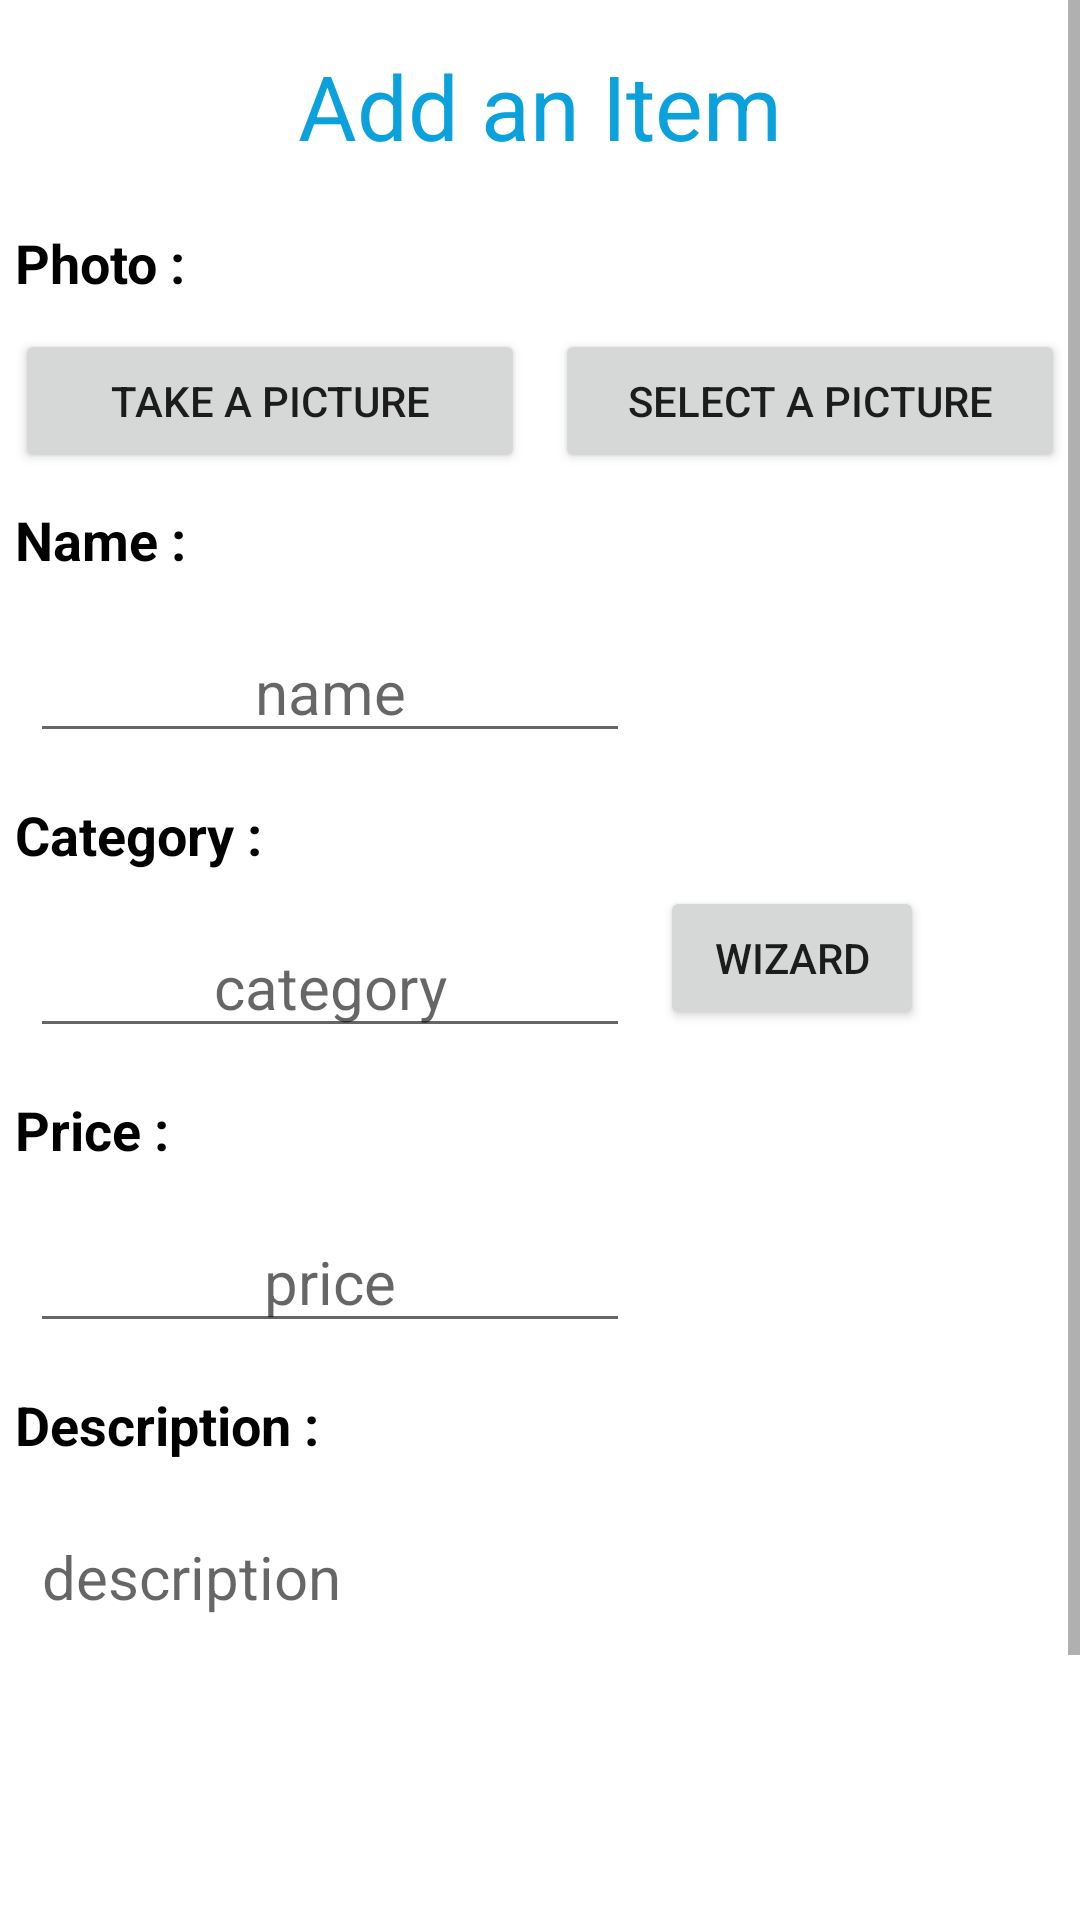

Layout XML and referenced resources for this Android screen:
<!-- AndroidManifest.xml: application theme Theme.Project -->
<!-- res/layout/activity_add_item.xml -->
<?xml version="1.0" encoding="utf-8"?>
<ScrollView xmlns:android="http://schemas.android.com/apk/res/android"
    xmlns:tools="http://schemas.android.com/tools"
    android:layout_width="match_parent"
    android:layout_height="match_parent"
    tools:context=".AddItemActivity"
    android:id="@+id/layout">
    <LinearLayout
        android:layout_width="match_parent"
        android:layout_height="wrap_content"
        android:orientation="vertical"
        android:focusable="true"
        android:focusableInTouchMode="true">
        <TextView
            android:layout_width="wrap_content"
            android:layout_height="wrap_content"
            style="@style/title"
            android:text="@string/add_item"/>
        <TextView
            android:layout_width="wrap_content"
            android:layout_height="wrap_content"
            style="@style/label"
            android:text="@string/photo"/>
        <ImageView
            android:id="@+id/picture"
            android:layout_width="220dp"
            android:layout_height="220dp"
            android:scaleType="fitXY"
            android:visibility="gone"
            android:layout_gravity="center"/>
        <LinearLayout
            android:layout_width="match_parent"
            android:layout_height="wrap_content"
            android:orientation="horizontal"
            android:weightSum="2">
            <Button
                android:layout_width="fill_parent"
                android:layout_height="wrap_content"
                android:text="@string/take_picture"
                android:id="@+id/take_picture"
                android:layout_weight="1"
                android:layout_margin="5dp"/>
            <Button
                android:id="@+id/select_picture"
                android:layout_width="fill_parent"
                android:layout_height="wrap_content"
                android:text="@string/select_picture"
                android:layout_weight="1"
                android:layout_margin="5dp"/>
        </LinearLayout>
        <TextView
            android:layout_width="wrap_content"
            android:layout_height="wrap_content"
            style="@style/label"
            android:text="@string/name"/>
        <EditText
            android:id="@+id/name"
            android:hint="@string/name_hint"
            android:inputType="text"
            style="@style/field"
            android:layout_gravity="left"
            android:layout_width="200dp"
            android:layout_height="wrap_content"/>
        <TextView
            android:layout_width="wrap_content"
            android:layout_height="wrap_content"
            style="@style/label"
            android:text="@string/category"/>
        <RelativeLayout
            android:layout_width="wrap_content"
            android:layout_height="wrap_content">
            <EditText
                android:id="@+id/category"
                android:hint="@string/category_hint"
                android:layout_gravity="left"
                android:inputType="text"
                style="@style/field"
                android:layout_width="200dp"
                android:layout_height="wrap_content"/>
            <Button
                android:id="@+id/wizard"
                android:layout_width="wrap_content"
                android:layout_height="wrap_content"
                android:text="@string/wizard"
                android:layout_toEndOf="@+id/category"/>
            </RelativeLayout>
        <TextView
            android:layout_width="wrap_content"
            android:layout_height="wrap_content"
            style="@style/label"
            android:text="@string/price"/>
        <EditText
            android:id="@+id/price"
            android:hint="@string/price_hint"
            android:layout_gravity="left"
            android:inputType="numberDecimal"
            style="@style/field"
            android:layout_width="200dp"
            android:layout_height="wrap_content"/>
        <TextView
            android:layout_width="wrap_content"
            android:layout_height="wrap_content"
            style="@style/label"
            android:text="@string/description"/>
        <EditText
            android:id="@+id/desc"
            android:hint="@string/description_hint"
            style="@style/field"
            android:layout_gravity="left"
            android:gravity="left"
            android:inputType="textCapSentences|textMultiLine"
            android:maxLines="6"
            android:lines="6"
            android:layout_width="250dp"
            android:layout_height="wrap_content"/>
        <Button
            android:id="@+id/confirm"
            android:layout_width="wrap_content"
            android:layout_height="wrap_content"
            android:text="@string/ok"
            style="@style/confirm_button"
            android:layout_gravity="center"
            android:layout_margin="10dp"/>
    </LinearLayout>
</ScrollView>
<!-- resources referenced by this layout -->
<resources>
  <string name="add_item">Add an Item</string>
  <string name="category"><b>Category :</b></string>
  <string name="category_hint">category</string>
  <string name="description" translatable="false"><b>Description :</b></string>
  <string name="description_hint" translatable="false">description</string>
  <string name="name"><b>Name :</b></string>
  <string name="name_hint">name</string>
  <string name="ok" translatable="false">OK</string>
  <string name="photo" translatable="false"><b>Photo :</b></string>
  <string name="price"><b>Price :</b></string>
  <string name="price_hint">price</string>
  <string name="select_picture">Select a picture</string>
  <string name="take_picture">Take a picture</string>
  <string name="wizard" translatable="false">wizard</string>
  <style name="confirm_button">
          <item name="android:backgroundTint">@color/confirm_button</item>
      </style>
  <style name="field">
          <item name="android:layout_gravity">center</item>
          <item name="android:textSize">20sp</item>
          <item name="android:layout_margin">10dp</item>
          <item name="android:gravity">center</item>
      </style>
  <style name="label">
          <item name="android:textColor">@color/black</item>
          <item name="android:textSize">18dp</item>
          <item name="android:layout_gravity">left</item>
          <item name="android:layout_margin">5dp</item>
      </style>
  <style name="title">
          <item name="android:layout_gravity">center</item>
          <item name="android:padding">15dp</item>
          <item name="android:textSize">30sp</item>
          <item name="android:textColor">@color/title_color</item>
      </style>
  <style name="Theme.Project" parent="Theme.MaterialComponents.DayNight.DarkActionBar">
          
          <item name="colorPrimary">@color/purple_500</item>
          <item name="colorPrimaryVariant">@color/purple_700</item>
          <item name="colorOnPrimary">@color/white</item>
          
          <item name="colorSecondary">@color/teal_200</item>
          <item name="colorSecondaryVariant">@color/teal_700</item>
          <item name="colorOnSecondary">@color/black</item>
          
          <item name="android:statusBarColor" tools:targetApi="l">?attr/colorPrimaryVariant</item>
          
      </style>
  <color name="confirm_button">#FF2B7A0B</color>
  <color name="black">#FF000000</color>
  <color name="title_color">#FF0AA1DD</color>
  <color name="purple_500">#FF6200EE</color>
  <color name="purple_700">#FF3700B3</color>
  <color name="white">#FFFFFFFF</color>
  <color name="teal_200">#FF03DAC5</color>
  <color name="teal_700">#FF018786</color>
</resources>
